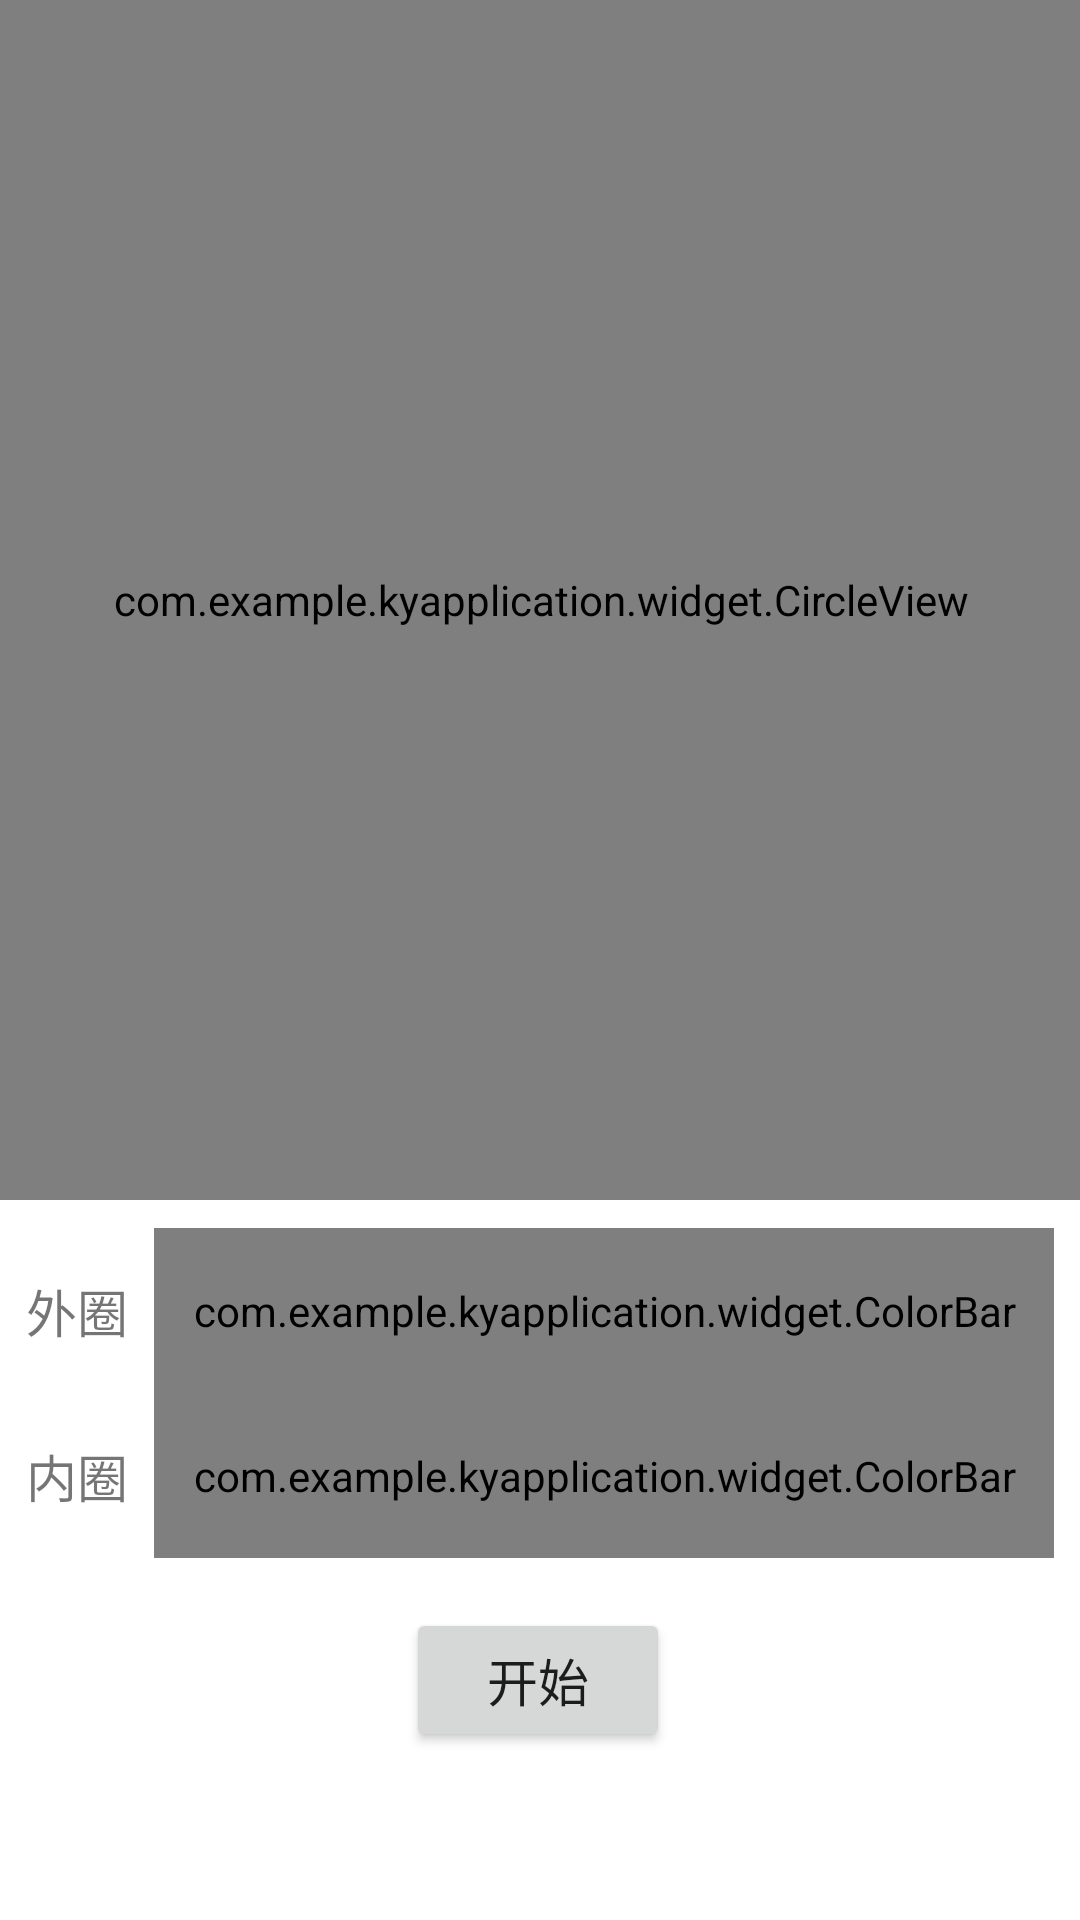

Layout XML and referenced resources for this Android screen:
<!-- AndroidManifest.xml: application theme AppTheme -->
<!-- res/layout/circle_fragment.xml -->
<?xml version="1.0" encoding="utf-8"?>
<androidx.constraintlayout.widget.ConstraintLayout xmlns:android="http://schemas.android.com/apk/res/android"
    xmlns:app="http://schemas.android.com/apk/res-auto"
    android:background="#FFFFFF"
    android:layout_width="match_parent"
    android:layout_height="match_parent">

    <Button
        android:id="@+id/btn_start"
        android:layout_width="wrap_content"
        android:layout_height="wrap_content"
        android:layout_marginBottom="56dp"
        android:text="开始"
        android:textSize="17sp"
        app:layout_constraintBottom_toBottomOf="parent"
        app:layout_constraintEnd_toEndOf="parent"
        app:layout_constraintHorizontal_bias="0.498"
        app:layout_constraintStart_toStartOf="parent" />

    <TextView
        android:id="@+id/textView"
        android:layout_width="wrap_content"
        android:layout_height="wrap_content"
        android:text="外圈"
        android:textSize="17sp"
        app:layout_constraintBottom_toBottomOf="@+id/out_color_bar"
        app:layout_constraintEnd_toStartOf="@+id/out_color_bar"
        app:layout_constraintStart_toStartOf="parent"
        app:layout_constraintTop_toTopOf="@+id/out_color_bar" />

    <TextView
        android:layout_width="wrap_content"
        android:layout_height="wrap_content"
        android:text="内圈"
        android:textSize="17sp"
        app:layout_constraintBottom_toBottomOf="@+id/inner_color_bar"
        app:layout_constraintEnd_toStartOf="@+id/inner_color_bar"
        app:layout_constraintStart_toStartOf="parent"
        app:layout_constraintTop_toTopOf="@+id/inner_color_bar" />

    <com.example.kyapplication.widget.CircleView
        android:id="@+id/circle_view"
        android:layout_width="400dp"
        android:layout_height="400dp"
        app:innerProgress="45"
        app:layout_constraintEnd_toEndOf="parent"
        app:layout_constraintStart_toStartOf="parent"
        app:layout_constraintTop_toTopOf="parent" />

    <com.example.kyapplication.widget.ColorBar
        android:id="@+id/inner_color_bar"
        android:layout_width="300dp"
        android:layout_height="55dp"
        android:layout_marginBottom="68dp"
        app:barHeight="20dp"
        app:circleRadius="15dp"
        app:layout_constraintBottom_toBottomOf="parent"
        app:layout_constraintEnd_toEndOf="parent"
        app:layout_constraintHorizontal_bias="0.855"
        app:layout_constraintStart_toStartOf="parent"
        app:layout_constraintTop_toBottomOf="@+id/out_color_bar"
        app:layout_constraintVertical_bias="0.0" />

    <com.example.kyapplication.widget.ColorBar
        android:id="@+id/out_color_bar"
        android:layout_width="300dp"
        android:layout_height="55dp"
        android:layout_marginBottom="68dp"
        app:barHeight="20dp"
        app:circleRadius="15dp"
        app:layout_constraintBottom_toBottomOf="parent"
        app:layout_constraintEnd_toEndOf="parent"
        app:layout_constraintHorizontal_bias="0.855"
        app:layout_constraintStart_toStartOf="parent"
        app:layout_constraintTop_toBottomOf="@+id/circle_view"
        app:layout_constraintVertical_bias="0.081" />

</androidx.constraintlayout.widget.ConstraintLayout>
<!-- resources referenced by this layout -->
<resources>
  <style name="AppTheme" parent="Theme.MaterialComponents.Light.DarkActionBar">
          
          <item name="colorPrimary">@color/colorPrimary</item>
          <item name="colorPrimaryDark">@color/colorPrimaryDark</item>
          <item name="colorAccent">@color/colorAccent</item>
          
          <item name="windowActionBar">false</item>
          <item name="windowNoTitle">true</item>
      </style>
  <!-- not gathered from this repository: default colours our renderer supplied (Android Studio template values) -->
  <color name="colorPrimary">#FF6200EE</color>
  <color name="colorPrimaryDark">#FF3700B3</color>
  <color name="colorAccent">#FF03DAC5</color>
</resources>
